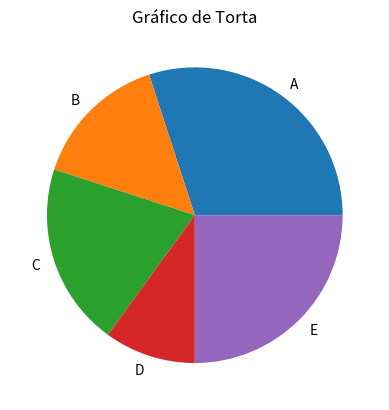

Write the Python code that produced this figure.
import matplotlib.pyplot as plt

# Etiquetas de las categorías
categorias = ["A", "B", "C", "D", "E"]

# Valores correspondientes a cada categoría
valores = [30, 15, 20, 10, 25]

# Crear el gráfico de torta
plt.pie(valores, labels=categorias)

# Agregar título
plt.title("Gráfico de Torta")

# Mostrar el gráfico
plt.show()
